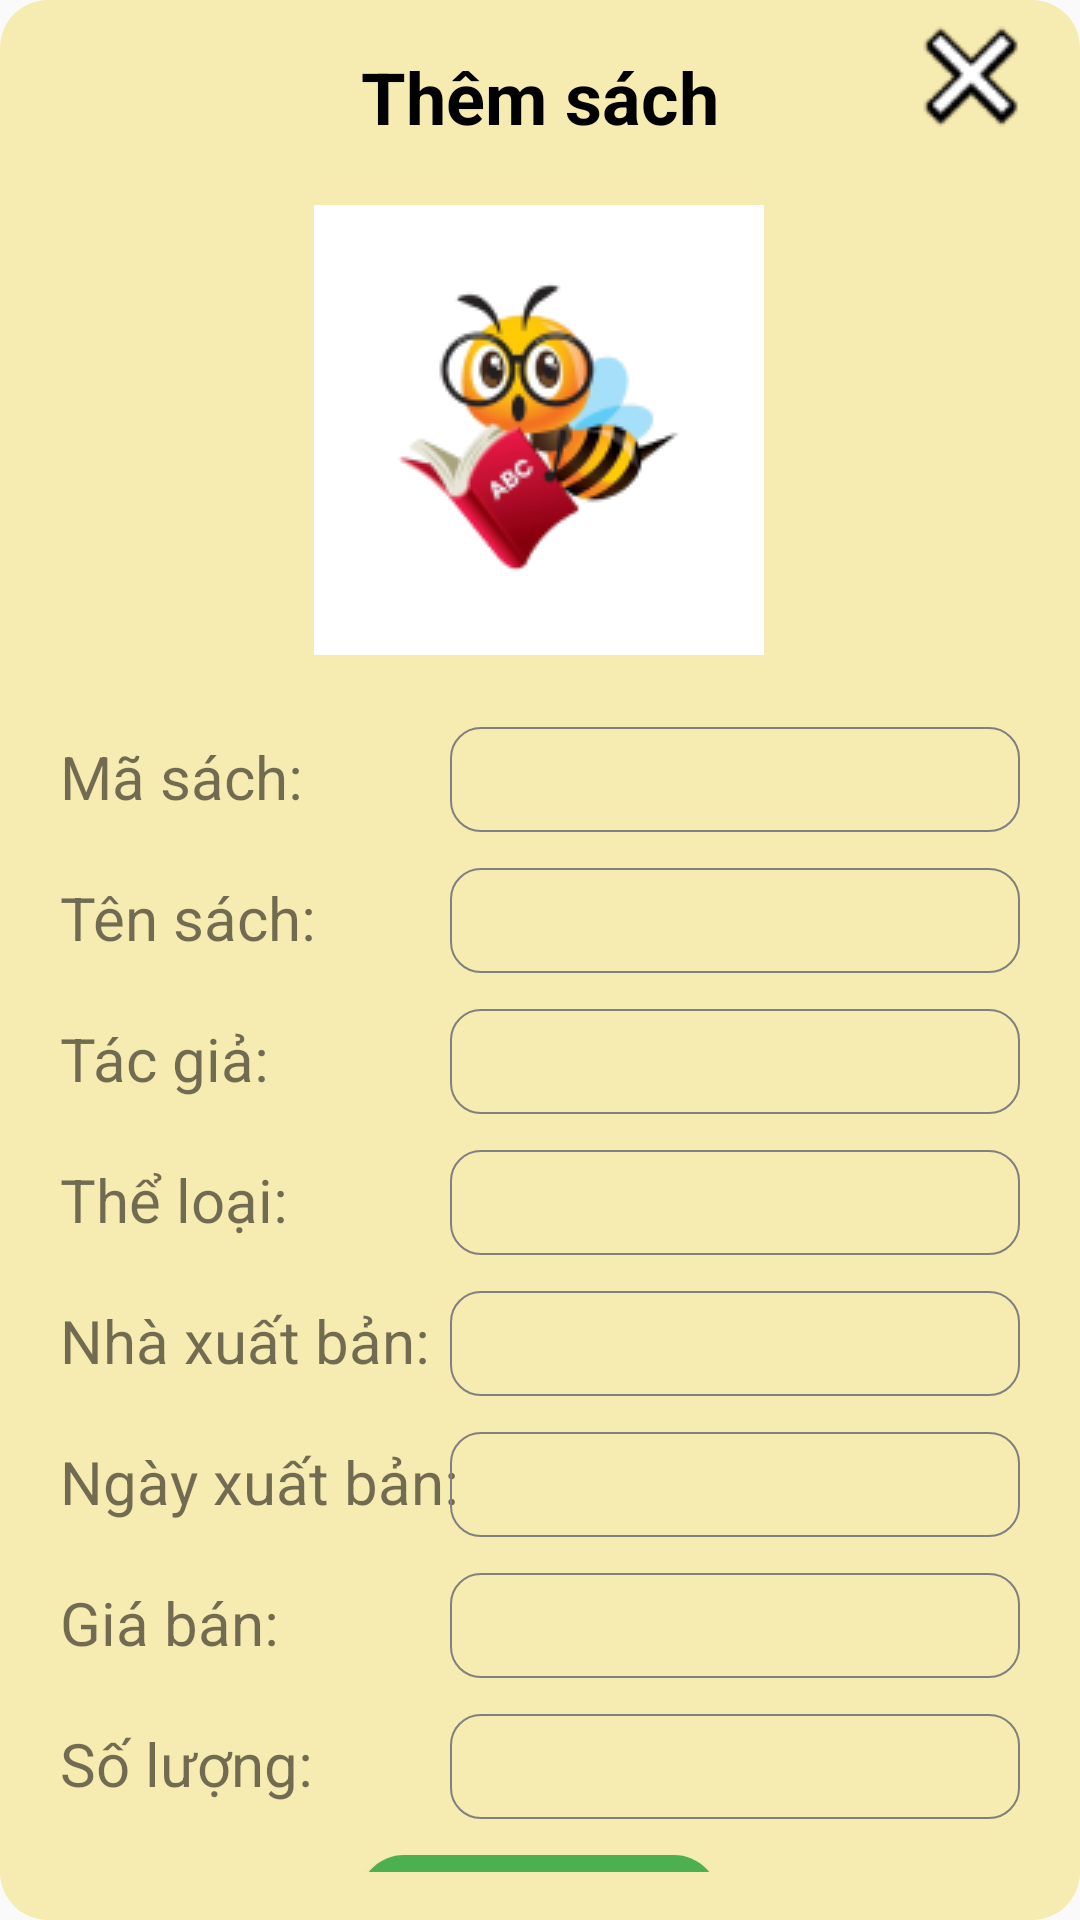

The Android layout XML behind this screen, and the referenced resources:
<!-- AndroidManifest.xml: application theme Theme.AppCompat.DayNight.NoActionBar -->
<!-- res/layout/layout_dialog_addbook.xml -->
<?xml version="1.0" encoding="utf-8"?>
<androidx.constraintlayout.widget.ConstraintLayout xmlns:android="http://schemas.android.com/apk/res/android"
    xmlns:app="http://schemas.android.com/apk/res-auto"
    xmlns:tools="http://schemas.android.com/tools"
    android:layout_marginHorizontal="8dp"
    android:paddingBottom="16dp"
    android:layout_width="match_parent"
    android:layout_height="match_parent"
    android:background="@drawable/bg_dialog"
    tools:layout_editor_absoluteX="12dp"
    tools:layout_editor_absoluteY="12dp">

    <TextView
        android:id="@+id/textView4"
        android:layout_width="wrap_content"
        android:layout_height="wrap_content"
        android:layout_marginTop="16dp"
        android:text="Thêm sách"
        android:textColor="#000000"
        android:textSize="24sp"
        android:textStyle="bold"
        app:layout_constraintEnd_toEndOf="parent"
        app:layout_constraintStart_toStartOf="parent"
        app:layout_constraintTop_toTopOf="parent" />

    <ImageButton
        android:id="@+id/btnImg"
        android:layout_width="150dp"
        android:layout_height="150dp"
        android:layout_marginTop="20dp"
        android:background="@color/white"
        app:layout_constraintEnd_toEndOf="parent"
        app:layout_constraintHorizontal_bias="0.498"
        app:layout_constraintStart_toStartOf="parent"
        app:layout_constraintTop_toBottomOf="@+id/textView4"
        app:srcCompat="@drawable/quenpass" />

    <TextView
        android:id="@+id/textView6"
        android:layout_width="wrap_content"
        android:layout_height="wrap_content"
        android:layout_marginStart="20dp"
        android:layout_marginTop="27dp"
        android:text="Mã sách:"
        android:textSize="20sp"
        app:layout_constraintStart_toStartOf="parent"
        app:layout_constraintTop_toBottomOf="@+id/btnImg" />


    <EditText
        android:id="@+id/masach"
        android:layout_width="190dp"
        android:layout_height="35dp"
        android:layout_marginTop="24dp"
        android:layout_marginEnd="20dp"
        android:background="@drawable/custom_edittext"
        android:ems="10"
        android:inputType="text"
        app:layout_constraintEnd_toEndOf="parent"
        app:layout_constraintTop_toBottomOf="@+id/btnImg" />

    <TextView
        android:id="@+id/textView7"
        android:layout_width="wrap_content"
        android:layout_height="wrap_content"
        android:layout_marginStart="20dp"
        android:layout_marginTop="20dp"
        android:text="Tên sách:"
        android:textSize="20sp"
        app:layout_constraintStart_toStartOf="parent"
        app:layout_constraintTop_toBottomOf="@+id/textView6" />

    <EditText
        android:id="@+id/tensach"
        android:layout_width="190dp"
        android:layout_height="35dp"
        android:layout_marginTop="12dp"
        android:layout_marginEnd="20dp"
        android:background="@drawable/custom_edittext"
        android:ems="10"
        android:inputType="text"
        app:layout_constraintEnd_toEndOf="parent"
        app:layout_constraintTop_toBottomOf="@+id/masach" />

    <TextView
        android:id="@+id/textView8"
        android:layout_width="wrap_content"
        android:layout_height="wrap_content"
        android:layout_marginStart="20dp"
        android:layout_marginTop="20dp"
        android:text="Tác giả:"
        android:textSize="20sp"
        app:layout_constraintStart_toStartOf="parent"
        app:layout_constraintTop_toBottomOf="@+id/textView7" />

    <Spinner
        android:id="@+id/tacgia"
        android:layout_width="190dp"
        android:layout_height="35dp"
        android:layout_marginTop="12dp"
        android:layout_marginEnd="20dp"
        android:background="@drawable/custom_spinner"
        app:layout_constraintEnd_toEndOf="parent"
        app:layout_constraintTop_toBottomOf="@+id/tensach" />

    <TextView
        android:id="@+id/textView9"
        android:layout_width="wrap_content"
        android:layout_height="wrap_content"
        android:layout_marginStart="20dp"
        android:layout_marginTop="20dp"
        android:text="Thể loại:"
        android:textSize="20sp"
        app:layout_constraintStart_toStartOf="parent"
        app:layout_constraintTop_toBottomOf="@+id/textView8" />

    <Spinner
        android:id="@+id/theloai"
        android:layout_width="190dp"
        android:layout_height="35dp"
        android:layout_marginTop="12dp"
        android:layout_marginEnd="20dp"
        android:background="@drawable/custom_spinner"
        app:layout_constraintEnd_toEndOf="parent"
        app:layout_constraintTop_toBottomOf="@+id/tacgia" />

    <TextView
        android:id="@+id/textView13"
        android:layout_width="wrap_content"
        android:layout_height="wrap_content"
        android:layout_marginStart="20dp"
        android:layout_marginTop="20dp"
        android:text="Nhà xuất bản:"
        android:textSize="20sp"
        app:layout_constraintStart_toStartOf="parent"
        app:layout_constraintTop_toBottomOf="@+id/textView9" />

    <Spinner
        android:id="@+id/nhaxb"
        android:layout_width="190dp"
        android:layout_height="35dp"
        android:layout_marginTop="12dp"
        android:layout_marginEnd="20dp"
        android:background="@drawable/custom_spinner"
        app:layout_constraintEnd_toEndOf="parent"
        app:layout_constraintTop_toBottomOf="@+id/theloai" />

    <TextView
        android:id="@+id/textView10"
        android:layout_width="wrap_content"
        android:layout_height="wrap_content"
        android:layout_marginStart="20dp"
        android:layout_marginTop="20dp"
        android:text="Ngày xuất bản:"
        android:textSize="20sp"
        app:layout_constraintStart_toStartOf="parent"
        app:layout_constraintTop_toBottomOf="@+id/textView13" />

    <EditText
        android:id="@+id/ngayxb"
        android:layout_width="190dp"
        android:layout_height="35dp"
        android:layout_marginTop="12dp"
        android:layout_marginEnd="20dp"
        android:background="@drawable/custom_edittext"
        android:ems="10"
        android:inputType="text"
        app:layout_constraintEnd_toEndOf="parent"
        app:layout_constraintTop_toBottomOf="@+id/nhaxb" />

    <TextView
        android:id="@+id/textView11"
        android:layout_width="wrap_content"
        android:layout_height="wrap_content"
        android:layout_marginStart="20dp"
        android:layout_marginTop="20dp"
        android:text="Giá bán:"
        android:textSize="20sp"
        app:layout_constraintStart_toStartOf="parent"
        app:layout_constraintTop_toBottomOf="@+id/textView10" />

    <EditText
        android:id="@+id/giaban"
        android:layout_width="190dp"
        android:layout_height="35dp"
        android:layout_marginTop="12dp"
        android:layout_marginEnd="20dp"
        android:background="@drawable/custom_edittext"
        android:ems="10"
        android:inputType="text"
        app:layout_constraintEnd_toEndOf="parent"
        app:layout_constraintTop_toBottomOf="@+id/ngayxb" />

    <TextView
        android:id="@+id/textView12"
        android:layout_width="wrap_content"
        android:layout_height="wrap_content"
        android:layout_marginStart="20dp"
        android:layout_marginTop="20dp"
        android:text="Số lượng:"
        android:textSize="20sp"
        app:layout_constraintStart_toStartOf="parent"
        app:layout_constraintTop_toBottomOf="@+id/textView11" />

    <EditText
        android:id="@+id/soluong"
        android:layout_width="190dp"
        android:layout_height="35dp"
        android:layout_marginTop="12dp"
        android:layout_marginEnd="20dp"
        android:background="@drawable/custom_edittext"
        android:ems="10"
        android:inputType="text"
        app:layout_constraintEnd_toEndOf="parent"
        app:layout_constraintTop_toBottomOf="@+id/giaban" />

    <Button
        android:id="@+id/btn_addbook"
        android:layout_width="120dp"
        android:layout_height="wrap_content"
        android:layout_margin="12dp"
        android:layout_marginTop="56dp"
        android:background="@drawable/custom_btn"
        android:text="Xác nhận"
        android:textAllCaps="false"
        android:textColor="#FFFFFF"
        android:textSize="20sp"
        app:layout_constraintEnd_toEndOf="parent"
        app:layout_constraintHorizontal_bias="0.498"
        app:layout_constraintStart_toStartOf="parent"
        app:layout_constraintTop_toBottomOf="@+id/soluong" />

    <ImageButton
        android:id="@+id/btn_back"
        android:layout_width="43dp"
        android:layout_height="42dp"
        android:layout_marginTop="4dp"
        android:layout_marginEnd="10dp"
        android:background="@drawable/custom_btnquaylai"
        app:layout_constraintEnd_toEndOf="parent"
        app:layout_constraintHorizontal_bias="0.929"
        app:layout_constraintStart_toEndOf="@+id/textView4"
        app:layout_constraintTop_toTopOf="parent"
        app:srcCompat="@drawable/close" />


</androidx.constraintlayout.widget.ConstraintLayout>
<!-- resources referenced by this layout -->
<resources>
  <color name="white">#FFFFFFFF</color>
  <!-- drawable bg_dialog (drawable) -->
  <?xml version="1.0" encoding="utf-8"?>
  <shape xmlns:android="http://schemas.android.com/apk/res/android">
      <solid android:color="#F6EBB0"/>
      <corners android:radius="16dp"/>
  
  </shape>
  <!-- drawable close: png bitmap (drawable, 1138 bytes) -->
  <!-- drawable custom_btn (drawable) -->
  <?xml version="1.0" encoding="utf-8"?>
  <shape android:shape="rectangle" xmlns:android="http://schemas.android.com/apk/res/android">
      <size android:height="50dp" android:width="100dp"/>
      <solid android:color="#4CAF50"/>
      <corners android:radius="15dp"/>
  </shape>
  <!-- drawable custom_btnquaylai (drawable) -->
  <?xml version="1.0" encoding="utf-8"?>
  <selector xmlns:android="http://schemas.android.com/apk/res/android">
      <solid android:color="#F6EBB0"/>
  </selector>
  <!-- drawable custom_edittext (drawable) -->
  <?xml version="1.0" encoding="utf-8"?>
  <shape xmlns:android="http://schemas.android.com/apk/res/android">
      <stroke
          android:width="0.5dp"
          android:color="#808080" >
      </stroke>
      <corners android:radius="10dp" >
      </corners>
      <padding android:left="12dp">
      </padding>
  </shape>
  <!-- drawable custom_spinner (drawable) -->
  <?xml version="1.0" encoding="utf-8"?>
  <shape xmlns:android="http://schemas.android.com/apk/res/android">
      <corners android:radius="10dp"/>
      <stroke
          android:width="0.5dp"
          android:color="#808080" >
      </stroke>
  </shape>
  <!-- drawable quenpass: png bitmap (drawable, 13571 bytes) -->
  <style name="Theme.AppCompat.DayNight.NoActionBar" parent="Base.Theme.AppCompat.DayNight.NoActionBar" />
  <style name="Base.Theme.AppCompat.DayNight.NoActionBar" parent="Theme.Material3.DayNight.NoActionBar">
          
          
      </style>
</resources>
